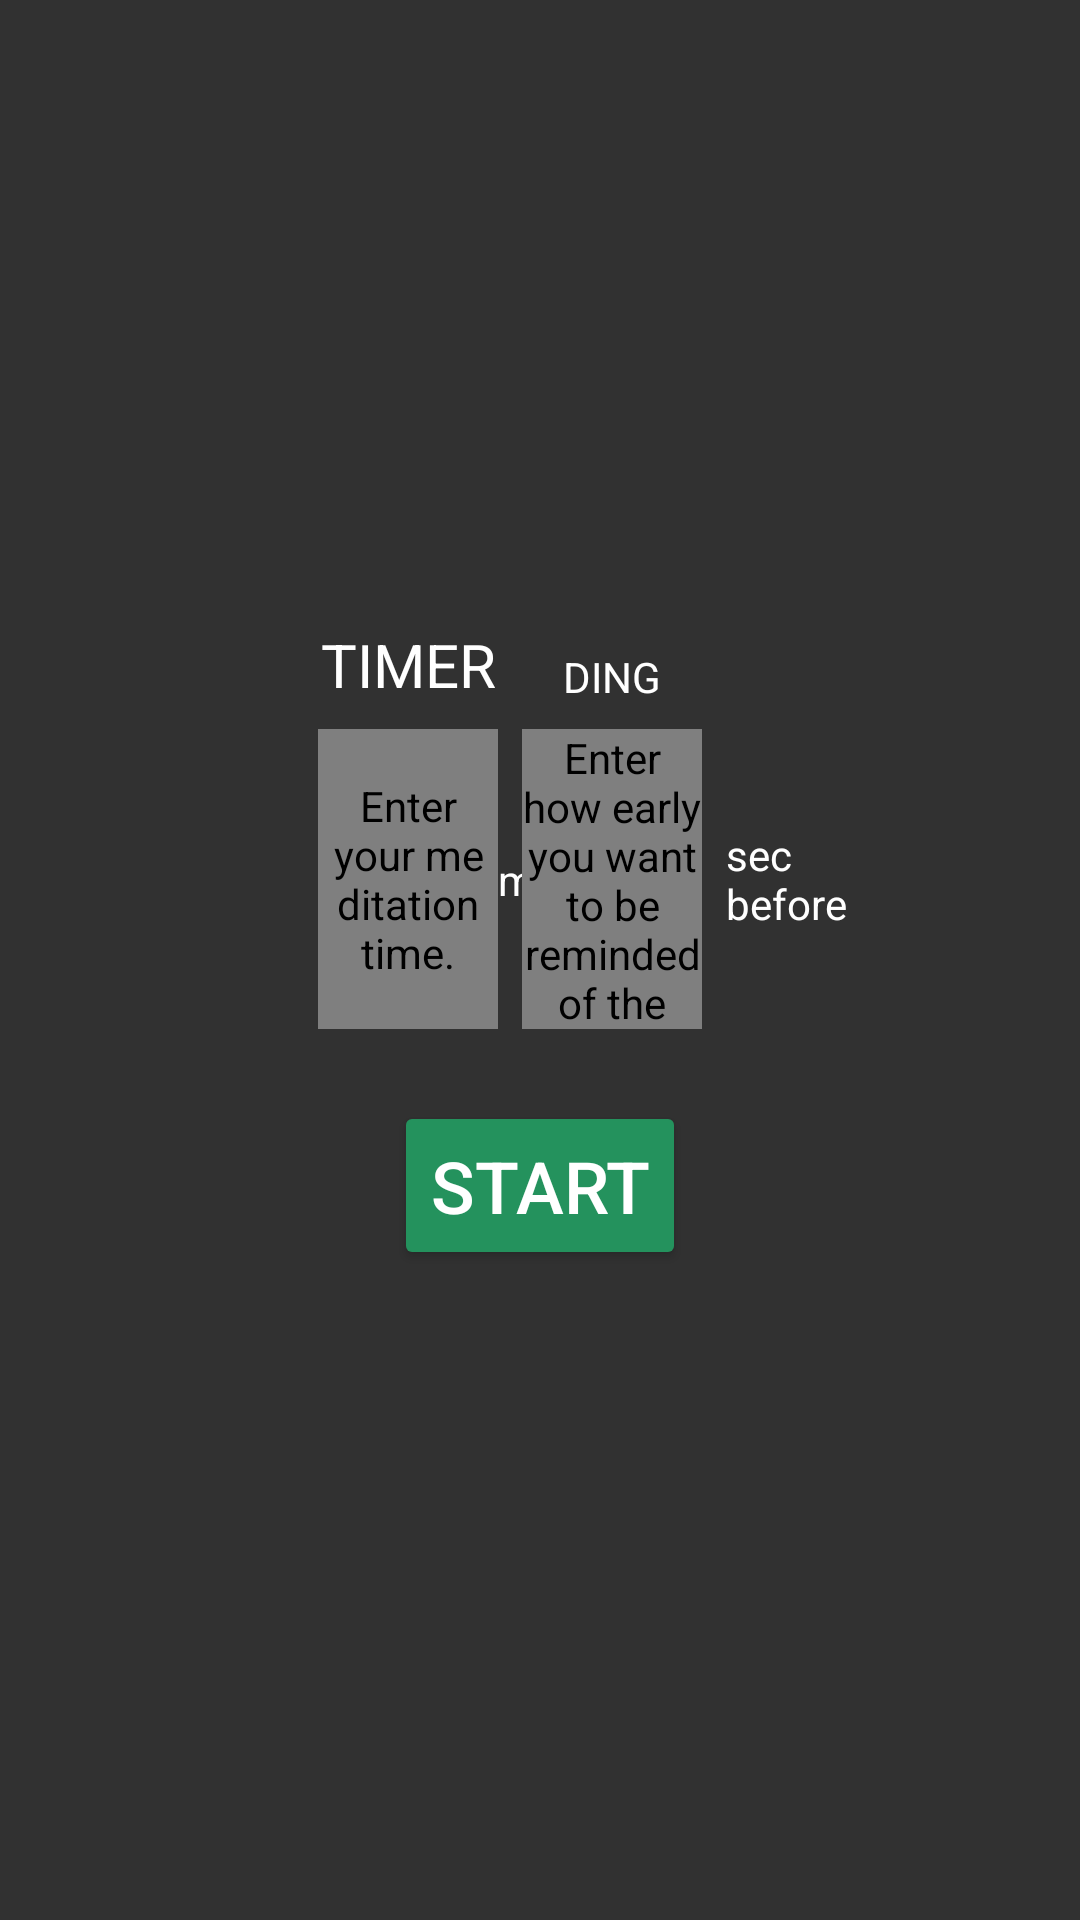

Layout XML and referenced resources for this Android screen:
<!-- AndroidManifest.xml: application theme AppTheme -->
<!-- res/layout/fragment_main.xml -->
<?xml version="1.0" encoding="utf-8"?>
<androidx.constraintlayout.widget.ConstraintLayout xmlns:android="http://schemas.android.com/apk/res/android"
    xmlns:app="http://schemas.android.com/apk/res-auto"
    xmlns:tools="http://schemas.android.com/tools"
    android:layout_width="match_parent"
    android:layout_height="match_parent"
    android:background="@color/background"
    android:padding="16dp"
    android:theme="@style/ThemeOverlay.AppCompat.Dark">

    
    <TextView
        android:id="@+id/tv_timer_label"
        android:layout_width="wrap_content"
        android:layout_height="wrap_content"
        android:layout_marginBottom="8dp"
        android:text="@string/timer_label"
        android:textColor="@color/white"
        android:textSize="20sp"
        app:layout_constraintBottom_toTopOf="@+id/np_timer"
        app:layout_constraintEnd_toEndOf="@+id/np_timer"
        app:layout_constraintStart_toStartOf="@+id/np_timer" />

    
    <com.shawnlin.numberpicker.NumberPicker
        android:id="@+id/np_timer"
        android:layout_width="60dp"
        android:layout_height="100dp"
        android:layout_marginStart="90dp"
        android:layout_marginBottom="24dp"
        android:contentDescription="@string/timer_hint"
        android:dividerPadding="10dp"
        app:layout_constraintBottom_toTopOf="@+id/btn_start"
        app:layout_constraintStart_toStartOf="parent"
        app:np_dividerColor="@color/colorAccent"
        app:np_dividerDistance="35dp"
        app:np_dividerThickness="2dp"
        app:np_dividerType="underline"
        app:np_itemSpacing="5dp"
        app:np_max="25"
        app:np_min="3"
        app:np_selectedTextColor="@color/white"
        app:np_selectedTextSize="40dp"
        app:np_textColor="@color/white"
        app:np_textSize="30dp"
        app:np_value="10"
        app:np_wrapSelectorWheel="false" />

    
    <TextView
        android:id="@+id/tv_timer_unit"
        android:layout_width="wrap_content"
        android:layout_height="wrap_content"
        android:text="@string/timer_unit"
        app:layout_constraintBottom_toBottomOf="@+id/np_timer"
        app:layout_constraintStart_toEndOf="@+id/np_timer"
        app:layout_constraintTop_toTopOf="@+id/np_timer" />

    
    <TextView
        android:id="@+id/tv_warning_label"
        android:layout_width="wrap_content"
        android:layout_height="wrap_content"
        android:layout_marginBottom="8dp"
        android:text="@string/warning_label"
        android:textColor="@color/white"
        android:textSize="14sp"
        app:layout_constraintBottom_toTopOf="@+id/np_warning"
        app:layout_constraintEnd_toEndOf="@+id/np_warning"
        app:layout_constraintStart_toStartOf="@+id/np_warning" />

    
    <com.shawnlin.numberpicker.NumberPicker
        android:id="@+id/np_warning"
        android:layout_width="60dp"
        android:layout_height="100dp"
        android:layout_marginEnd="110dp"
        android:layout_marginBottom="24dp"
        android:contentDescription="@string/warning_hint"
        android:dividerPadding="10dp"
        app:layout_constraintBottom_toTopOf="@+id/btn_start"
        app:layout_constraintEnd_toEndOf="parent"
        app:np_dividerColor="@color/colorAccent"
        app:np_dividerDistance="30dp"
        app:np_dividerThickness="2dp"
        app:np_dividerType="underline"
        app:np_itemSpacing="-5dp"
        app:np_max="5"
        app:np_min="1"
        app:np_selectedTextColor="@color/white"
        app:np_selectedTextSize="30dp"
        app:np_textColor="@color/white"
        app:np_textSize="20dp"
        app:np_value="1"
        app:np_wrapSelectorWheel="false" />

    
    <TextView
        android:id="@+id/tv_warning_unit"
        android:layout_width="50dp"
        android:layout_height="wrap_content"
        android:layout_marginStart="8dp"
        android:text="@string/warning_unit"
        app:layout_constraintBottom_toBottomOf="@+id/np_warning"
        app:layout_constraintStart_toEndOf="@+id/np_warning"
        app:layout_constraintTop_toTopOf="@+id/np_warning" />

    
    <Button
        android:id="@+id/btn_start"
        android:layout_width="wrap_content"
        android:layout_height="wrap_content"
        android:layout_marginTop="150dp"
        android:backgroundTint="@color/colorAccent"
        android:padding="12dp"
        android:text="@string/start_btn_label"
        android:textColor="@color/white"
        android:textSize="24sp"
        app:layout_constraintBottom_toBottomOf="parent"
        app:layout_constraintEnd_toEndOf="parent"
        app:layout_constraintStart_toStartOf="parent"
        app:layout_constraintTop_toTopOf="parent" />

    <ProgressBar
        android:id="@+id/progressbar"
        style="@android:style/Widget.ProgressBar.Horizontal"
        android:layout_width="250dp"
        android:layout_height="6dp"
        android:layout_marginTop="50dp"
        android:orientation="horizontal"
        android:visibility="invisible"
        android:progress="100"
        android:progressTint="@color/colorAccent"
        app:layout_constraintEnd_toEndOf="parent"
        app:layout_constraintStart_toStartOf="parent"
        app:layout_constraintTop_toBottomOf="@+id/btn_start" />

    <TextView
        android:id="@+id/tv_countdown"
        android:layout_width="wrap_content"
        android:layout_height="wrap_content"
        android:layout_marginTop="10dp"
        android:text="MM:SS"
        android:visibility="invisible"
        android:textColor="@color/colorAccent"
        android:textSize="16sp"
        app:layout_constraintEnd_toEndOf="@+id/progressbar"
        app:layout_constraintStart_toStartOf="@+id/progressbar"
        app:layout_constraintTop_toBottomOf="@+id/progressbar" />

</androidx.constraintlayout.widget.ConstraintLayout>
<!-- resources referenced by this layout -->
<resources>
  <color name="background">#313131</color>
  <color name="colorAccent">#24925d</color>
  <color name="white">#FFFFFFFF</color>
  <string name="start_btn_label">START</string>
  <string name="timer_hint">Enter your meditation time.</string>
  <string name="timer_label">TIMER</string>
  <string name="timer_unit">min</string>
  <string name="warning_hint">Enter how early you want to be reminded of the end.</string>
  <string name="warning_label">DING</string>
  <string name="warning_unit">sec before</string>
  <style name="AppTheme" parent="Theme.AppCompat.DayNight.NoActionBar">
          
          <item name="android:windowActionBar">false</item>
          <item name="android:windowNoTitle">true</item>
          <item name="colorPrimary">@color/black</item>
          <item name="colorAccent">@color/colorAccent</item>
          <item name="android:textColor">@color/white</item>
      </style>
  <color name="black">#FF000000</color>
</resources>
